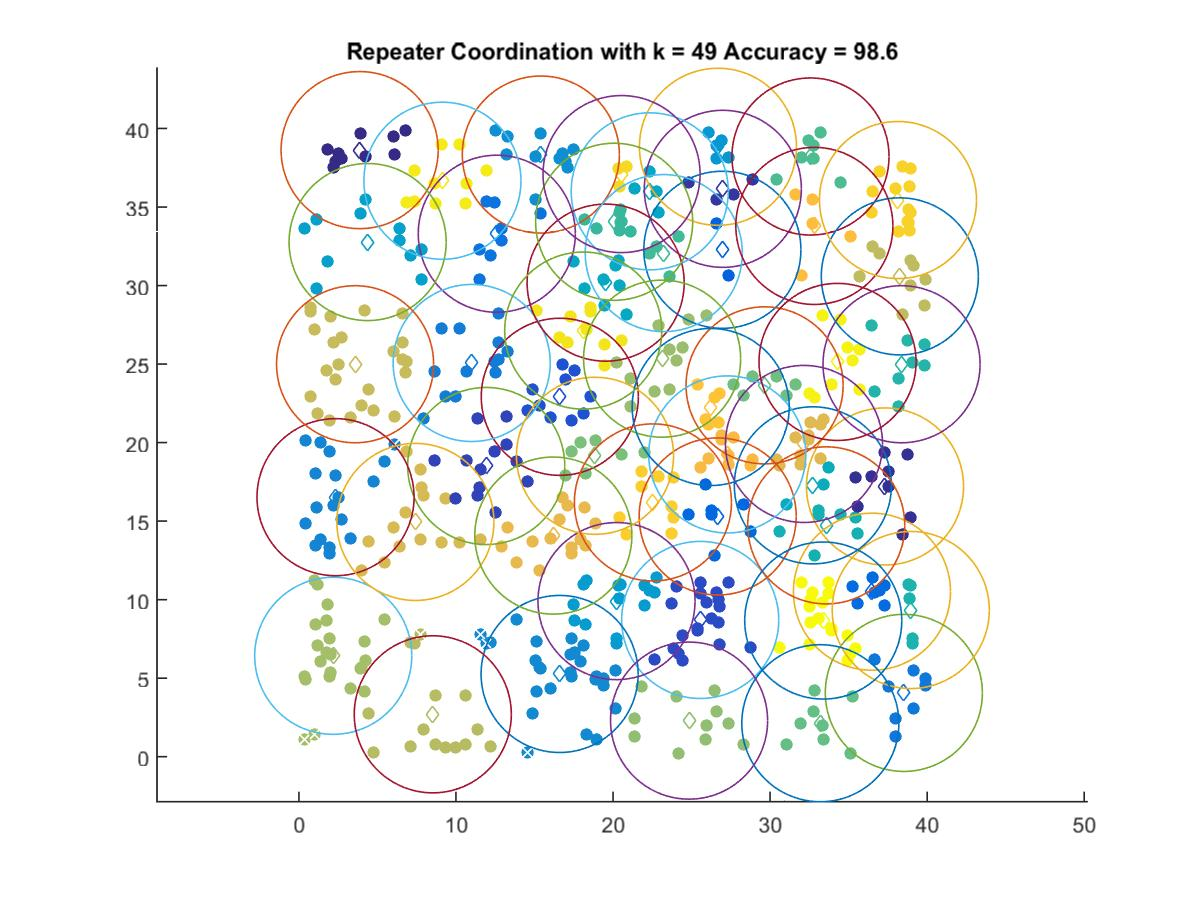

The data file committed next to this chart (first rows):
3.8636, 38.624
37.32, 17.21
26.99, 36.16
11.93, 18.51
25.55, 8.708
16.61, 22.92
26.96, 32.28
26.66, 15.3
36.49, 10.51
12.6, 33.3
38.52, 4.062
11, 25.07
2.329, 16.52
16.6, 5.268
15.4, 38.34
26.68, 38.84
20.22, 9.907
4.373, 32.77
22.34, 36
19.53, 30.19
32.73, 17.28
33.58, 14.73
38.96, 9.34
38.37, 24.99
20.07, 34.06
23.23, 32.07
32.57, 38.22
33.2, 2.131
29.65, 23.64
18.85, 19.16
24.84, 2.298
23.12, 25.34
2.184, 6.425
8.522, 2.699
38.26, 30.59
3.576, 24.99
7.414, 14.95
32.16, 19.91
16.2, 14.08
27.27, 19.25
32.82, 33.8
26.22, 22.27
22.54, 16.19
38.14, 35.45
20.54, 37.1
18.1, 27.13
9.135, 36.67
34.29, 25.14
33.38, 8.671
